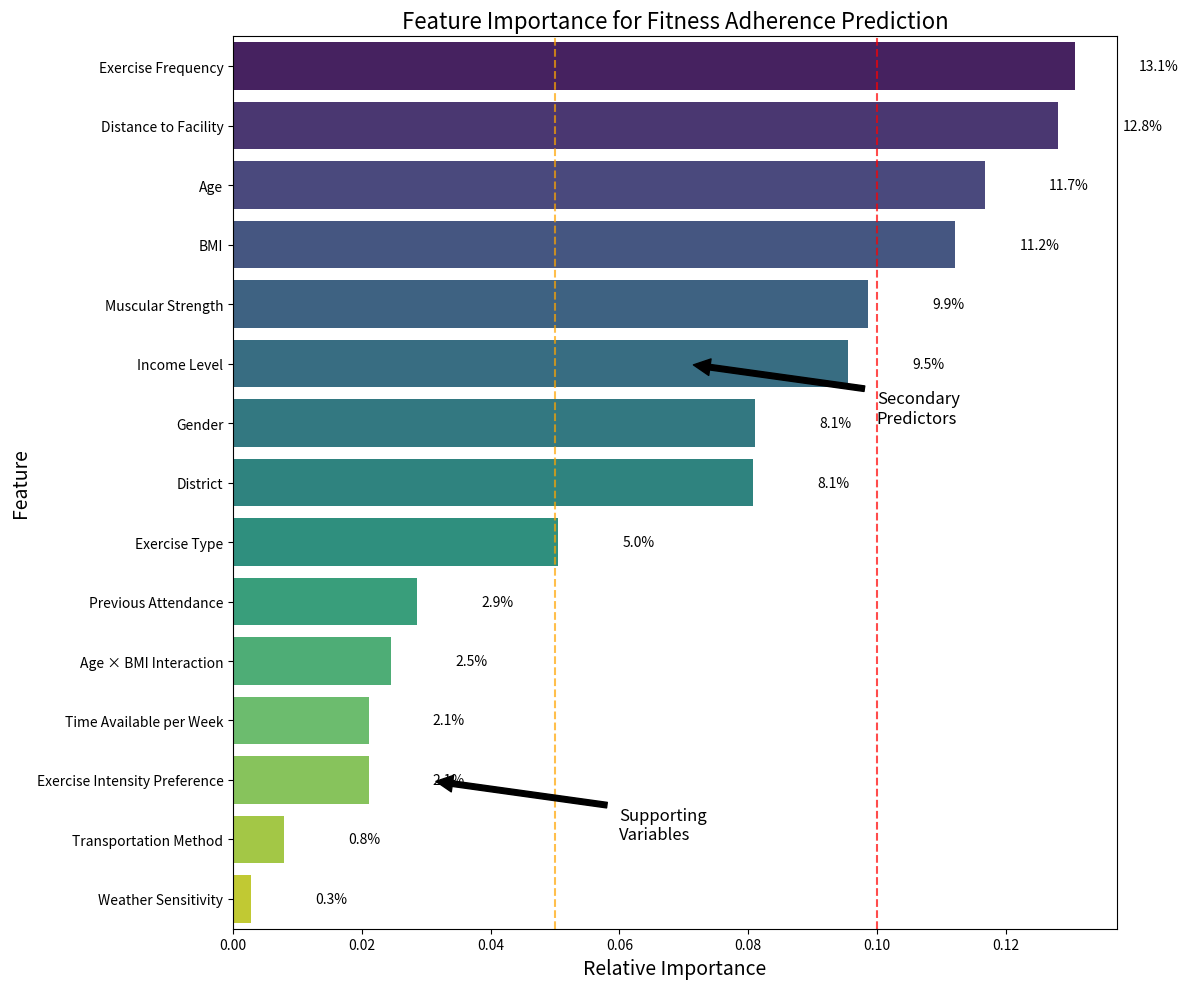

This figure's Python source:
import matplotlib.pyplot as plt
import seaborn as sns
import pandas as pd
import numpy as np

# Create synthetic feature importance data
features = [
    'Exercise Frequency', 'Distance to Facility', 'Age', 'BMI',
    'Muscular Strength', 'Income Level', 'Gender', 'District',
    'Exercise Type', 'Previous Attendance', 'Age × BMI Interaction',
    'Time Available per Week', 'Exercise Intensity Preference',
    'Transportation Method', 'Weather Sensitivity'
]

# Generate importance values with some variance
np.random.seed(42)
importance = np.sort(np.random.random(len(features)))[::-1]
importance = importance / importance.sum()  # Normalize

# Create a dataframe
feature_importance = pd.DataFrame({
    'Feature': features,
    'Importance': importance
})

# Sort by importance
feature_importance = feature_importance.sort_values('Importance', ascending=False)

# Plot
plt.figure(figsize=(12, 10))
ax = sns.barplot(x='Importance', y='Feature', data=feature_importance, palette='viridis')

# Add percentage labels
for i, v in enumerate(feature_importance['Importance']):
    ax.text(v + 0.01, i, f"{v:.1%}", va='center')

# Customize
plt.title('Feature Importance for Fitness Adherence Prediction', fontsize=16)
plt.xlabel('Relative Importance', fontsize=14)
plt.ylabel('Feature', fontsize=14)
plt.tight_layout()

# Add vertical lines for importance thresholds
plt.axvline(x=0.1, color='red', linestyle='--', alpha=0.7)
plt.axvline(x=0.05, color='orange', linestyle='--', alpha=0.7)

# Add annotations for feature groups
plt.annotate('Primary\nPredictors', xy=(0.15, 1), xytext=(0.18, 2), 
             arrowprops=dict(facecolor='black', shrink=0.05), fontsize=12)
plt.annotate('Secondary\nPredictors', xy=(0.07, 5), xytext=(0.1, 6), 
             arrowprops=dict(facecolor='black', shrink=0.05), fontsize=12)
plt.annotate('Supporting\nVariables', xy=(0.03, 12), xytext=(0.06, 13), 
             arrowprops=dict(facecolor='black', shrink=0.05), fontsize=12)

plt.savefig('feature_importance.png', dpi=300, bbox_inches='tight')
plt.show()